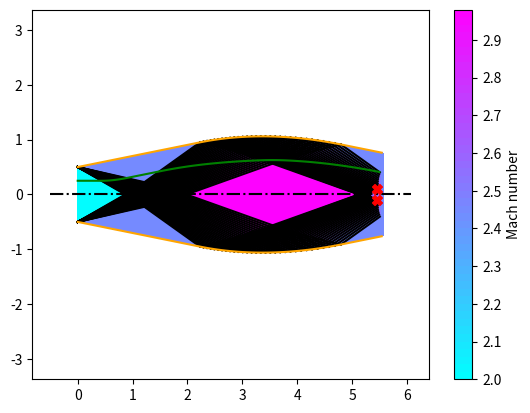
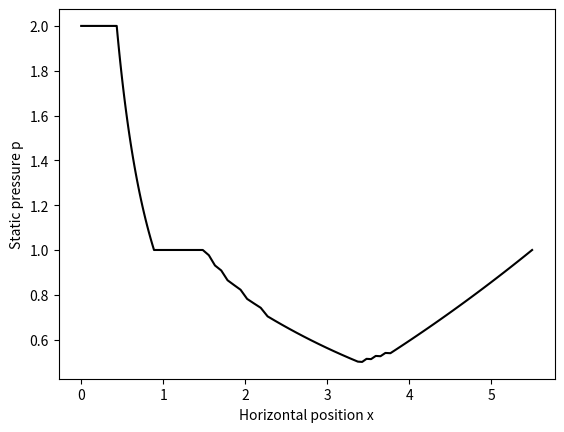

Here is the Python script that generated these plots, in order:
import numpy as np
import matplotlib.pyplot as plt
from scipy import optimize


# ----------------------------------------------------------
# Solver functions
# ----------------------------------------------------------

def nu_from_M(M):
    """
    Convert the Mach number to its respective Prandtl-Meyer angle in radians.

    :param M: Mach number
    :return: Prandtl-Meyer angle [radians]
    """
    return np.sqrt((gamma + 1) / (gamma - 1)) * np.arctan(np.sqrt((gamma - 1) / (gamma + 1) * (M * M - 1))) \
           - np.arctan(np.sqrt(M * M - 1))


def mu_from_M(M):
    """
    Convert the Mach number to its respective Mach angle in radians.

    :param M: Mach number
    :return: Mach angle [radians]
    """
    return np.arcsin(1 / M)


def M_from_mu(mu):
    """
    Convert the Mach angle to the Mach number.

    :param mu: Mach angle [radians]
    :return: Mach number
    """
    return 1 / np.sin(mu)


def M_from_nu(nu):
    """
    Convert the Prandtl-Meyer angle to the Mach number.

    :param nu: Prandtl-Meyer angle [radians]
    :return: Mach number
    """
    global nu_global
    nu_global = nu
    sol = optimize.root(nu_M_function, np.array([Me]), tol=1e-8)
    return np.squeeze(sol.x)


def nu_M_function(M):
    """
    Function required for the root-finding method for finding the Mach number from the Prandtl-Meyer angle.
    Equivalent with the expression nu(M) - nu_global == 0.

    :param M: Mach number to be solved for
    :return: nu(M) - nu_global
    """
    return np.sqrt((gamma + 1) / (gamma - 1)) * np.arctan(np.sqrt((gamma - 1) / (gamma + 1) * (M * M - 1))) \
           - np.arctan(np.sqrt(M * M - 1)) - nu_global


def calc_Mjet(Me, pe, pa):
    """
    Calculate the jet boundary Mach number (Mjet) from the exit and atmospheric conditions.

    :param Me: Exit Mach number
    :param pe: Exit static pressure [atm]
    :param pa: Atmospheric static pressure [atm]
    :return: Jet boundary Mach number
    """
    pt = pe * (1 + (gamma - 1) / 2 * Me * Me) ** (gamma / (gamma - 1))
    return np.sqrt(2 / (gamma - 1) * ((pt / pa) ** ((gamma - 1) / gamma) - 1))


def beta_M_function(M):
    """
    Function required for the root-finding method of the nodes immediately adjacent to the top corner. Equivalent with
    the expression nu(M) - mu(M) - beta_global - nu_a_global + phi_a_global == 0.

    :param M: Mach number to be solved for
    :return: nu(M) - mu(M) - beta_global - nu_a_global + phi_a_global
    """
    return np.sqrt((gamma + 1) / (gamma - 1)) * np.arctan(np.sqrt((gamma - 1) / (gamma + 1) * (M * M - 1))) \
        - np.arctan(np.sqrt(M * M - 1)) - np.arcsin(1 / M) - beta_global - nu_a_global + phi_a_global


def alpha_M_function(M):
    """
    Function required for the root-finding method of the nodes immediately adjacent to the bottom corner. Equivalent
    with the expression nu(M) - mu(M) + alpha_global - nu_b_global + phi_b_global == 0.

    :param M: Mach number to be solved for
    :return: nu(M) - mu(M) + alpha_global - nu_b_global + phi_b_global
    """
    return np.sqrt((gamma + 1) / (gamma - 1)) * np.arctan(np.sqrt((gamma - 1) / (gamma + 1) * (M * M - 1))) \
        - np.arctan(np.sqrt(M * M - 1)) - np.arcsin(1 / M) + alpha_global - nu_b_global - phi_b_global


def calc_e_jet(Me, pe, pa, phi_e):
    """
    Calculate the remaining exit conditions and jet (boundary) conditions. The total pressure is constant throughout
    the whole flow, as it is assumed to be isentropic.

    :param Me: Exit Mach number
    :param pe: Exit static pressure [atm]
    :param pa: Atmospheric static pressure [atm]
    :param phi_e: Exit flow angle [radians]
    :return: In this order: Exit Prandtl-Meyer angle [rad], exit Mach angle [rad], jet Mach number, jet Prandtl-Meyer
    angle [rad], jet Mach angle [rad], jet flow angle [rad], total pressure of the flow [atm]
    """
    Mjet = calc_Mjet(Me, pe, pa)
    nu_e = nu_from_M(Me)
    mu_e = mu_from_M(Me)
    nu_jet = nu_from_M(Mjet)
    mu_jet = mu_from_M(Mjet)
    phi_jet = nu_jet - nu_e + phi_e
    pt = pe * (1 + (gamma - 1) / 2 * Me * Me) ** (gamma / (gamma - 1))
    return nu_e, mu_e, Mjet, nu_jet, mu_jet, phi_jet, pt


def ccw(xa, ya, xb, yb, xc, yc):
    """
    Adapted from https://bryceboe.com/2006/10/23/line-segment-intersection-algorithm/

    Check whether points A, B and C (in this order) are found in a 2D-plane in a counter-clockwise orientation. This is
    done by checking that the slope of line (A, C) is larger than that of line (A, B). Will be used to check if two line
    segments intersect.

    :param xa: x-position of point A
    :param ya: y-position of point A
    :param xb: x-position of point B
    :param yb: y-position of point B
    :param xc: x-position of point C
    :param yc: y-position of point C
    :return: True if the points are in a counter-clockwise orientation, False otherwise
    """
    return (yc - ya) * (xb - xa) > (yb - ya) * (xc - xa)


def check_intersect(xa, ya, xb, yb, xc, yc, xd, yd):
    """
    Adapted from https://bryceboe.com/2006/10/23/line-segment-intersection-algorithm/

    Check whether segments [A, B] and [C, D] intersect, by using the ccw() function. For this to happen, A and B need to
    be separated by [C, D], and C and D by [A, B]. For A and B to be separated by [C, D], then the point sequences
    A, C, D and B, C, D should have different orientations. Similarly, for C and D to be separated by [A, B], then the
    point sequences A, B, C and A, B, D should have different orientations.

    :param xa: x-position of point A
    :param ya: y-position of point A
    :param xb: x-position of point B
    :param yb: y-position of point B
    :param xc: x-position of point C
    :param yc: y-position of point C
    :param xd: x-position of point D
    :param yd: y-position of point D
    :return:
    """
    return ccw(xa, ya, xc, yc, xd, yd) != ccw(xb, yb, xc, yc, xd, yd) and ccw(xa, ya, xb, yb, xc, yc) != \
           ccw(xa, ya, xb, yb, xd, yd)


def get_intersect(xa, ya, xb, yb, xc, yc, xd, yd):
    """
    Return the x- and y-coordinates of the intersection point between segments [A, B] and [C, D].

    :param xa: x-position of point A
    :param ya: y-position of point A
    :param xb: x-position of point B
    :param yb: y-position of point B
    :param xc: x-position of point C
    :param yc: y-position of point C
    :param xd: x-position of point D
    :param yd: y-position of point D
    :return: The x- and y-coordinates of the intersection point, in this order.
    """
    m1 = (yb - ya) / (xb - xa)
    n1 = ya - m1 * xa
    m2 = (yd - yc) / (xd - xc)
    n2 = yc - m2 * xc

    xe = (n2 - n1) / (m1 - m2)
    ye = m1 * xe + n1

    return xe, ye


def init_exit(no_init, h):
    """
    Assign the initial condition values of the nozzle exit to the global data structure.

    :param no_init: Number of nodes created on the exit nozzle initial boundary
    :param h: The height (diameter) of the nozzle exit
    :return: Returns nothing
    """
    # Cycle through all the initial boundary nodes and assign their properties and positions
    for i in range(no_init):
        x[no_init - i - 1, i] = 0
        y[no_init - i - 1, i] = h / 2 - i * h / (no_init - 1)
        phi[no_init - i - 1, i] = 0
        M[no_init - i - 1, i] = Me
        nu[no_init - i - 1, i] = nu_e
        mu[no_init - i - 1, i] = mu_e


def assign_top_corner():
    """
    Assign the values for the first set of nodes at the intersection between the first Gamma+ characteristic with the
    expansion fan of the top corner to the global data structure.

    :return: Returns nothing
    """
    # Calculate the slope angles of the last and first Gamma- characteristics of the top corner expansion fam
    beta_last = phi_jet - mu_jet
    beta_first = phi_e - mu_e
    # Create no_char (also counting the first and last) intermediate characteristics
    beta = np.linspace(beta_first, beta_last, no_char)

    # Assign needed values to nodes A and B, where A is the first node under the top corner in the initial boundary, and
    # B is the top corner
    nu_a = nu[no_init - 2, 1]
    phi_a = phi[no_init - 2, 1]
    mu_a = mu[no_init - 2, 1]
    x_a = x[no_init - 2, 1]
    y_a = y[no_init - 2, 1]
    x_b = x[no_init - 1, 0]
    y_b = y[no_init - 1, 0]

    # Cycle through all created expansion fan Gamma- characteristics
    for i, beta_i in enumerate(beta):
        # Assign jet boundary value to corner with each new characteristic, for consistency. Will be used when
        # calculating the top jet boundary condition.
        phi[no_init - 1 + i, 0] = phi_jet
        M[no_init - 1 + i, 0] = Mjet
        nu[no_init - 1 + i, 0] = nu_jet
        mu[no_init - 1 + i, 0] = mu_jet
        x[no_init - 1 + i, 0] = x[no_init - 1, 0]
        y[no_init - 1 + i, 0] = y[no_init - 1, 0]

        # Initialise global values needed for performing a root-finding method
        global beta_global, nu_a_global, phi_a_global
        # Assign values to them
        beta_global = beta_i
        nu_a_global = nu_a
        phi_a_global = phi_a

        # Calculate Mach number and other properties of C, where C is the intersection of the Gamma+ characteristic
        # from A and the current Gamma- characteristic of the expansion flow
        sol = optimize.root(beta_M_function, np.array([Me]), tol=1e-8)
        Mc = np.squeeze(sol.x)
        nu_c = nu_from_M(Mc)
        mu_c = mu_from_M(Mc)
        phi_c = beta_i + mu_c

        # Calculate position of C
        alpha_i = 0.5 * (phi_a + mu_a + phi_c + mu_c)
        x_c = (y_b - y_a + x_a * np.tan(alpha_i) - x_b * np.tan(beta_i)) / (np.tan(alpha_i) - np.tan(beta_i))
        y_c = y_a + x_c * np.tan(alpha_i) - x_a * np.tan(alpha_i)

        # Assign values of C to the global data structure matrices
        phi[no_init - 1 + i, 1] = phi_c
        M[no_init - 1 + i, 1] = Mc
        nu[no_init - 1 + i, 1] = nu_c
        mu[no_init - 1 + i, 1] = mu_c
        x[no_init - 1 + i, 1] = x_c
        y[no_init - 1 + i, 1] = y_c


def assign_bottom_corner():
    """
    Assign the values for the first set of nodes at the intersection between the first Gamma- characteristic with the
    expansion fan of the bottom corner.

    :return: Returns nothing
    """
    # Calculate the slope angles of the last and first Gamma+ characteristics of the bottom corner expansion fam
    alpha_last = - phi_jet + mu_jet
    alpha_first = - phi_e + mu_e
    # Create no_char (also counting the first and last) intermediate characteristics
    alpha = np.linspace(alpha_first, alpha_last, no_char)

    # Assign needed values to nodes A and B, where B is the first node above the bottom corner in the initial boundary,
    # and A is the bottom corner
    nu_b = nu[1, no_init - 2]
    phi_b = phi[1, no_init - 2]
    mu_b = mu[1, no_init - 2]
    x_b = x[1, no_init - 2]
    y_b = y[1, no_init - 2]
    x_a = x[0, no_init - 1]
    y_a = y[0, no_init - 1]

    # Cycle through all created expansion fan Gamma+ characteristics
    for i, alpha_i in enumerate(alpha):
        # Assign jet boundary value to corner with each new characteristic, for consistency. Will be used when
        # calculating the bottom jet boundary condition.
        phi[0, no_init - 1 + i] = - phi_jet
        M[0, no_init - 1 + i] = Mjet
        nu[0, no_init - 1 + i] = nu_jet
        mu[0, no_init - 1 + i] = mu_jet
        x[0, no_init - 1 + i] = x[0, no_init - 1]
        y[0, no_init - 1 + i] = y[0, no_init - 1]

        # Initialise global values needed for performing a root-finding method
        global alpha_global, nu_b_global, phi_b_global
        # Assign values to them
        alpha_global = alpha_i
        nu_b_global = nu_b
        phi_b_global = phi_b

        # Calculate Mach number and other properties of C, where C is the intersection of the Gamma- characteristic
        # from B and the current Gamma+ characteristic of the expansion flow
        sol = optimize.root(alpha_M_function, np.array([Me]), tol=1e-8)
        Mc = np.squeeze(sol.x)
        nu_c = nu_from_M(Mc)
        mu_c = mu_from_M(Mc)
        phi_c = alpha_i - mu_c

        # Calculate position of C
        beta_i = 0.5 * (phi_b - mu_b + phi_c - mu_c)
        x_c = (y_b - y_a + x_a * np.tan(alpha_i) - x_b * np.tan(beta_i)) / (np.tan(alpha_i) - np.tan(beta_i))
        y_c = y_a + x_c * np.tan(alpha_i) - x_a * np.tan(alpha_i)

        # Assign values of C to the global data structure matrices
        phi[1, no_init - 1 + i] = phi_c
        M[1, no_init - 1 + i] = Mc
        nu[1, no_init - 1 + i] = nu_c
        mu[1, no_init - 1 + i] = mu_c
        x[1, no_init - 1 + i] = x_c
        y[1, no_init - 1 + i] = y_c


def prop_top_BC(ia, ja, ib, jb):
    """
    Propagate to (calculate) the next node D in the top jet boundary from the nodes A (index [ia, ja]) and
    B (index [ib, jb]). Point B is the previous node in the top jet boundary, and A is the node which is on the same
    Gamma+ characteristic as node D, and on the same Gamma- characteristic as node B. Practically, a new Gamma-
    characteristic will be created with the addition of point D. After calculation, assign values to the global
    data structure.

    :param ia: Gamma- coordinate of node A
    :param ja: Gamma+ coordinate of node A
    :param ib: Gamma- coordinate of node B
    :param jb: Gamma+ coordinate of node B
    :return: Returns nothing
    """
    # At the jet boundary, the mach number is constant == Mjet. Assign these values to node D
    Md = Mjet
    nu_d = nu_jet
    mu_d = mu_jet

    # Assign needed values for calculation to nodes A and B
    nu_a = nu[ia, ja]
    phi_a = phi[ia, ja]
    mu_a = mu[ia, ja]
    x_a = x[ia, ja]
    y_a = y[ia, ja]
    phi_b = phi[ib, jb]
    x_b = x[ib, jb]
    y_b = y[ib, jb]

    # Calculate values of node D
    phi_d = nu_d - nu_a + phi_a
    alpha = 0.5 * (phi_a + mu_a + phi_d + mu_d)
    beta = 0.5 * (phi_b + phi_d)
    x_d = (y_b - y_a + x_a * np.tan(alpha) - x_b * np.tan(beta)) / (np.tan(alpha) - np.tan(beta))
    y_d = y_a + x_d * np.tan(alpha) - x_a * np.tan(alpha)

    # Add values of node D to the global data structure
    phi[ia + 1, ja] = phi_d
    M[ia + 1, ja] = Md
    nu[ia + 1, ja] = nu_d
    mu[ia + 1, ja] = mu_d
    x[ia + 1, ja] = x_d
    y[ia + 1, ja] = y_d


def prop_bottom_BC(ia, ja, ib, jb):
    """
    Propagate to (calculate) the next node D in the bottom jet boundary from the nodes A (index [ia, ja]) and
    B (index [ib, jb]). Point A is the previous node in the top jet boundary, and B is the node which is on the same
    Gamma- characteristic as node D, and on the same Gamma+ characteristic as node B. Practically, a new Gamma+
    characteristic will be created with the addition of point D. After calculation, assign values to the global
    data structure.

    :param ia: Gamma- coordinate of node A
    :param ja: Gamma+ coordinate of node A
    :param ib: Gamma- coordinate of node B
    :param jb: Gamma+ coordinate of node B
    :return: Returns nothing
    """
    # At the jet boundary, the mach number is constant == Mjet. Assign these values to node D
    Md = Mjet
    nu_d = nu_jet
    mu_d = mu_jet

    # Assign needed values for calculation to nodes A and B
    nu_b = nu[ib, jb]
    phi_b = phi[ib, jb]
    mu_b = mu[ib, jb]
    x_b = x[ib, jb]
    y_b = y[ib, jb]
    phi_a = phi[ia, ja]
    x_a = x[ia, ja]
    y_a = y[ia, ja]

    # Calculate values of node D
    phi_d = nu_b + phi_b - nu_d
    alpha = 0.5 * (phi_a + phi_d)
    beta = 0.5 * (phi_b - mu_b + phi_d - mu_d)
    x_d = (y_b - y_a + x_a * np.tan(alpha) - x_b * np.tan(beta)) / (np.tan(alpha) - np.tan(beta))
    y_d = y_a + x_d * np.tan(alpha) - x_a * np.tan(alpha)

    # Add values of node D to the global data structure
    phi[ib, jb + 1] = phi_d
    M[ib, jb + 1] = Md
    nu[ib, jb + 1] = nu_d
    mu[ib, jb + 1] = mu_d
    x[ib, jb + 1] = x_d
    y[ib, jb + 1] = y_d


def prop_normal(ia, ja, ib, jb):
    """
    Propagate to (calculate) the next node P using the classic method of characteristics, from the nodes
    A (index [ia, ja]) and B (index [ib, jb]). Node A is the node before C that is on the same Gamma+ characteristic,
    and node B is the node before C that is on the same Gamma- characteristic.

    :param ia: Gamma- coordinate of node A
    :param ja: Gamma+ coordinate of node A
    :param ib: Gamma- coordinate of node B
    :param jb: Gamma+ coordinate of node B
    :return: Returns nothing
    """
    # Assign needed values for calculation to nodes A and B
    nu_a = nu[ia, ja]
    mu_a = mu[ia, ja]
    phi_a = phi[ia, ja]
    x_a = x[ia, ja]
    y_a = y[ia, ja]
    nu_b = nu[ib, jb]
    mu_b = mu[ib, jb]
    phi_b = phi[ib, jb]
    x_b = x[ib, jb]
    y_b = y[ib, jb]

    # Calculate values of node P
    nu_p = 0.5 * (nu_b + nu_a) + 0.5 * (phi_b - phi_a)
    phi_p = 0.5 * (phi_b + phi_a) + 0.5 * (nu_b - nu_a)
    Mp = M_from_nu(nu_p)
    mu_p = mu_from_M(Mp)

    alpha = 0.5 * (phi_a + mu_a + phi_p + mu_p)
    beta = 0.5 * (phi_b - mu_b + phi_p - mu_p)
    x_p = (y_b - y_a + x_a * np.tan(alpha) - x_b * np.tan(beta)) / (np.tan(alpha) - np.tan(beta))
    y_p = y_a + x_p * np.tan(alpha) - x_a * np.tan(alpha)

    # Add values of node D to the global data structure
    phi[ib, ja] = phi_p
    M[ib, ja] = Mp
    nu[ib, ja] = nu_p
    mu[ib, ja] = mu_p
    x[ib, ja] = x_p
    y[ib, ja] = y_p


def propagation(steps):
    """
    Function that propagates (calculates) the next nodes' values and positions, using the inital nozzle exit points,
    and the ones created for the expansion flows. It also checks for shock formation, stops the propagation if one is
    found, after that step is finished (to check for symmetric shocks), and return their coordinates. Furthermore, it
    calculates the values and positions along the path of predefined streamline.

    :param steps: Maximum number of steps performed in the propagation
    :return: Returns nothing
    """
    # Initialise the last index of the streamline data structure arrays (i_s), the last index of the shock data
    # structure arrays (index_shock), and the step at which the shock forms (k_shock)
    global i_s, index_shock
    k_shock = np.nan

    # Cycle through all the steps. A step means calculating the values and positions of nodes for indices that respect
    # the relation i + j = no_init - 1 + k (a diagonal in the data structure matrices)
    for k in range(steps + 1):
        # Cycle through all the possible node indices for a given step
        for j in range(no_init + k):
            i = no_init - 1 + k - j

            # Propagate values according to the m.o.c.
            if not np.isnan(M[i, j]):
                # Point already exists, passing...
                pass
            elif (not np.isnan(M[i - 1, j])) and (not np.isnan(M[i, j - 1])):
                # Two characteristics exist for this point's intersection, doing normal propagation
                prop_normal(i - 1, j, i, j - 1)
            elif (not np.isnan(M[i - 1, j])) and (not np.isnan(M[i - 1, j - 1])):
                # Point qualifies for top jet BC
                prop_top_BC(i - 1, j, i - 1, j - 1)
            elif (not np.isnan(M[i, j - 1])) and (not np.isnan(M[i - 1, j - 1])):
                # Point qualifies for bottom jet BC
                prop_bottom_BC(i - 1, j - 1, i, j - 1)

            # Check if shock develops by intersecting neighbouring characteristics
            if check_intersect(x[i, j], y[i, j], x[i - 1, j], y[i - 1, j], x[i, j - 1], y[i, j - 1], x[i - 1, j - 1],
                               y[i - 1, j - 1]):
                # Store the shock locations
                index_shock += 1
                x_shock[index_shock] = get_intersect(x[i, j], y[i, j], x[i - 1, j], y[i - 1, j], x[i, j - 1],
                                                     y[i, j - 1], x[i - 1, j - 1], y[i - 1, j - 1])[0]
                y_shock[index_shock] = get_intersect(x[i, j], y[i, j], x[i - 1, j], y[i - 1, j], x[i, j - 1],
                                                     y[i, j - 1], x[i - 1, j - 1], y[i - 1, j - 1])[1]
                k_shock = k
            elif check_intersect(x[i, j], y[i, j], x[i, j - 1], y[i, j - 1], x[i - 1, j], y[i - 1, j],
                                 x[i - 1, j - 1], y[i - 1, j - 1]):
                # Store the shock locations
                index_shock += 1
                x_shock[index_shock] = get_intersect(x[i, j], y[i, j], x[i, j - 1], y[i, j - 1], x[i - 1, j],
                                                     y[i - 1, j], x[i - 1, j - 1], y[i - 1, j - 1])[0]
                y_shock[index_shock] = get_intersect(x[i, j], y[i, j], x[i, j - 1], y[i, j - 1], x[i - 1, j],
                                                     y[i - 1, j], x[i - 1, j - 1], y[i - 1, j - 1])[1]
                k_shock = k
            # If a shock has been found and if the current step number is greater than that of the shock, it exits the
            # loop
            if not np.isnan(k_shock) and k > k_shock:
                break

            # Propagate streamline if an intersection is found with either of the immediate Gamma+ or Gamma- segment
            # before the current node
            if not np.isnan(M[i, j]) and not np.isnan(M[i, j - 1]):
                # Check for intersection with Gamma- segment
                # Create virtual possible segment of the streamline propagation, with x-length 10 * h
                x_s1 = xs[i_s]
                y_s1 = ys[i_s]
                phi_s = phis[i_s]
                x_s2 = x_s1 + 10 * h
                y_s2 = y_s1 + 10 * h * np.tan(phi_s)

                # Check actual intersection
                if check_intersect(x_s1, y_s1, x_s2, y_s2, x[i, j - 1], y[i, j - 1], x[i, j], y[i, j]):
                    xe, ye = get_intersect(x_s1, y_s1, x_s2, y_s2, x[i, j - 1], y[i, j - 1], x[i, j], y[i, j])

                    # Move to the next index for the streamline arrays, and store the values in the data structure
                    i_s += 1
                    xs[i_s] = xe
                    ys[i_s] = ye
                    Ms[i_s] = M[i, j - 1]
                    phis[i_s] = phi[i, j - 1]
                    nus[i_s] = nu[i, j - 1]
                    mus[i_s] = mu[i, j - 1]

            elif not np.isnan(M[i, j]) and not np.isnan(M[i - 1, j]):
                # Check for intersection with Gamma+ segment
                # Create virtual possible segment of the streamline propagation, with x-length 10 * h
                x_s1 = xs[i_s]
                y_s1 = ys[i_s]
                phi_s = phis[i_s]
                x_s2 = x_s1 + 10 * h
                y_s2 = y_s1 + 10 * h * np.tan(phi_s)

                # Check actual intersection
                if check_intersect(x_s1, y_s1, x_s2, y_s2, x[i - 1, j], y[i - 1, j], x[i, j], y[i, j]):
                    xe, ye = get_intersect(x_s1, y_s1, x_s2, y_s2, x[i - 1, j], y[i - 1, j], x[i, j], y[i, j])

                    # Move to the next index for the streamline arrays, and store the values in the data structure
                    i_s += 1
                    xs[i_s] = xe
                    ys[i_s] = ye
                    Ms[i_s] = M[i - 1, j]
                    phis[i_s] = phi[i - 1, j]
                    nus[i_s] = nu[i - 1, j]
                    mus[i_s] = mu[i - 1, j]


# ----------------------------------------------------------
# Plotting functions
# ----------------------------------------------------------

def plot_all_M(option):
    """
    Plot the Mach number field, either node-based (only at the calculated location), or by (smooth) interpolation over
    the whole domain. Plot as well the symmetry axis.

    :param option: Option variable. 0 to plot node-based Mach number field, 1 to plot (smooth) the interpolation
    :return: Returns nothing
    """
    # Remove np.nan values from data structure
    xg = x[np.logical_not(np.isnan(x))]
    yg = y[np.logical_not(np.isnan(y))]
    Mg = M[np.logical_not(np.isnan(M))]

    # Plot the corresponding field according to option
    if option == 0:
        p1 = ax1.scatter(xg, yg, s=20, c=Mg, cmap="cool")
    elif option == 1:
        p1 = ax1.tricontourf(xg, yg, Mg, levels=50, cmap="cool")
    else:
        raise Exception("This value for the plotting option is not supported! Choose option equal to 0 or 1")
    fig1.colorbar(p1, label="Mach number")

    # Plot symmetry line
    ax1.hlines(0, -0.5, xg[-1] + 0.5, linestyles="dashdot", color="black")


def plot_char():
    """
    Plot the characteristic lines originating from the expansion fans.

    :return: Returns nothing
    """
    for k in range(no_char):
        # Plot the direct Gamma- characteristics arising from the top corner
        xt = x[no_init - 1 + k][np.logical_not(np.isnan(x[no_init - 1 + k]))]
        yt = y[no_init - 1 + k][np.logical_not(np.isnan(y[no_init - 1 + k]))]
        ax1.plot(xt, yt, color="black")

        # Plot the direct Gamma+ characteristics arising from the bottom corner
        xb = x[:, 2 * no_init - 1 + k + no_char - 2][np.logical_not(np.isnan(x[:, 2 * no_init - 1 + k + no_char - 2]))]
        yb = y[:, 2 * no_init - 1 + k + no_char - 2][np.logical_not(np.isnan(y[:, 2 * no_init - 1 + k + no_char - 2]))]
        ax1.plot(xb, yb, color="black")

        # Plot the indirect Gamma+ characteristics arising from the reflections of the Gamma- from the top corner
        xb = x[:, no_init - 1 + k][np.logical_not(np.isnan(x[:, no_init - 1 + k]))]
        yb = y[:, no_init - 1 + k][np.logical_not(np.isnan(y[:, no_init - 1 + k]))]
        ax1.plot(xb, yb, color="black")

        # Plot the indirect Gamma- characteristics arising from the reflections of the Gamma+ from the bottom corner
        xb = x[2 * no_init - 1 + k + no_char - 2][np.logical_not(np.isnan(x[:, 2 * no_init - 1 + k + no_char - 2]))]
        yb = y[2 * no_init - 1 + k + no_char - 2][np.logical_not(np.isnan(y[:, 2 * no_init - 1 + k + no_char - 2]))]
        ax1.plot(xb, yb, color="black")


def plot_jet_BC():
    """
    Plot the jet boundaries that encompass the flow with an orange line.

    :return: Returns nothing
    """
    # Initialise data arrays for the top and bottom jet boundaries
    xt = np.array([])
    yt = np.array([])
    xb = np.array([])
    yb = np.array([])

    # Loop over the coordinates of the nodes that are on the top jet boundary and add their position to xt and yt
    i = 0
    while not np.isnan(x[no_init + no_char - 2 + i, i]):
        xt = np.append(xt, x[no_init + no_char - 2 + i, i])
        yt = np.append(yt, y[no_init + no_char - 2 + i, i])
        i += 1

    # Loop over the coordinates of the nodes that are on the bottom jet boundary and add their position to xb and yb
    i = 0
    while not np.isnan(x[i, no_init + no_char - 2 + i]):
        xb = np.append(xb, x[i, no_init + no_char - 2 + i])
        yb = np.append(yb, y[i, no_init + no_char - 2 + i])
        i += 1

    # Plot the jet boundaries
    ax1.plot(xt, yt, color="orange")
    ax1.plot(xb, yb, color="orange")


def plot_shock():
    """
    Plot the locations of the shocks with red x crosses.

    :return: Returns nothing
    """
    # Remove np.nan values from data structure
    xg = x_shock[np.logical_not(np.isnan(x_shock))]
    yg = y_shock[np.logical_not(np.isnan(y_shock))]

    # Plot the shock formation locations
    ax1.scatter(xg, yg, marker="X", color="red", s=50, zorder=500)


def plot_streamline():
    """
    Plot the path of the streamline for which the initial conditions are specified globally. Also plot the (static)
    pressure versus x-coordinate graph along the streamline.

    :return: Returns nothing
    """
    # Remove np.nan values from data structure
    xg = xs[np.logical_not(np.isnan(xs))]
    yg = ys[np.logical_not(np.isnan(ys))]
    Mg = Ms[np.logical_not(np.isnan(Ms))]

    # Calculate static pressure along streamline
    pg = pt / ((1 + (gamma - 1) / 2 * Mg * Mg) ** (gamma / (gamma - 1)))

    # Plot the streamline path on the main figure
    ax1.plot(xg, yg, color="green")

    # Plot the pressure vs x  graph of the streamline
    fig2, ax2 = plt.subplots()
    ax2.plot(xg, pg, color="black", label=rf"$y_0$ = {ys[0]}")
    ax2.set_xlabel("Horizontal position x")
    ax2.set_ylabel("Static pressure p")


# Values needed for root-finding. Do not work with them outside the root-finding functions!
nu_global = np.nan
beta_global = np.nan
nu_a_global = np.nan
phi_a_global = np.nan
alpha_global = np.nan
nu_b_global = np.nan
phi_b_global = np.nan

# Initial conditions & initialisations
Me = 2.0  # Mach number at the nozzle exit
pa = 1  # Static pressure of the ambient atmosphere [atm]
pe = 2 * pa  # Static pressure at the nozzle exit
phi_e = 0  # Flow angle at the nozzle exit [rad]
gamma = 1.4  # Specific heat ratio of air
h = 1  # Height (diameter) of the nozzle exit
no_init = 31  # Number of nodes to be created at the exit of the nozzle
no_char = 31  # Number of characteristics to be created in the expansion fans at the top and bottom corners
dim = 1010  # Dimension of (each axis of) each data structure matrix. Needs to be bigger than (no_init + no_steps + 1)!!
no_steps = 500  # Maximum number of propagation steps
option = 1  # Variable for choosing between plotting node-based values of the Mach number field, or a continuous field
# calculated by interpolation. 0 for node-based, 1 for interpolation

# Initialisation of global data structure matrices
x = np.empty((dim, dim))
x[:] = np.nan
y = np.empty((dim, dim))
y[:] = np.nan
phi = np.empty((dim, dim))
phi[:] = np.nan
M = np.empty((dim, dim))
M[:] = np.nan
nu = np.empty((dim, dim))
nu[:] = np.nan
mu = np.empty((dim, dim))
mu[:] = np.nan

# Initialisation of possible shock data structure array
x_shock = np.empty((2 * dim + 10))
x_shock[:] = np.nan
y_shock = np.empty((2 * dim + 10))
y_shock[:] = np.nan
index_shock = -1

# Initialisation of the streamline data structure array
xs = np.empty((2 * dim + 10))
xs[:] = np.nan
ys = np.empty((2 * dim + 10))
ys[:] = np.nan
phis = np.empty((2 * dim + 10))
phis[:] = np.nan
Ms = np.empty((2 * dim + 10))
Ms[:] = np.nan
nus = np.empty((2 * dim + 10))
nus[:] = np.nan
mus = np.empty((2 * dim + 10))
mus[:] = np.nan

# Calculation of global nozzle exit and jet boundary values needed for calculations
nu_e, mu_e, Mjet, nu_jet, mu_jet, phi_jet, pt = calc_e_jet(Me, pe, pa, phi_e)

# Values for streamline initial conditions
xs[0] = 0  # x-position
ys[0] = h / 4  # y-position
phis[0] = phi_e  # Flow ange [rad]
Ms[0] = Me  # Mach number
nus[0] = nu_e  # Prandtl-Meyer angle [rad]
mus[0] = mu_e  # Mach angle [rad]
i_s = 0  # Index of last entry in streamline arrays

# Initialise the nozzle exit boundary, the expansion fans, and perform the global propagation
init_exit(no_init, h)
assign_top_corner()
assign_bottom_corner()
propagation(no_steps)

# Plot Mach number distribution, characteristics, jet boundaries, chosen streamline and shock formation location
fig1, ax1 = plt.subplots()
plot_all_M(option)
plot_char()
plot_jet_BC()
plot_streamline()
if not np.isnan(x_shock[0]):
    plot_shock()
ax1.axis("equal")
plt.show()
